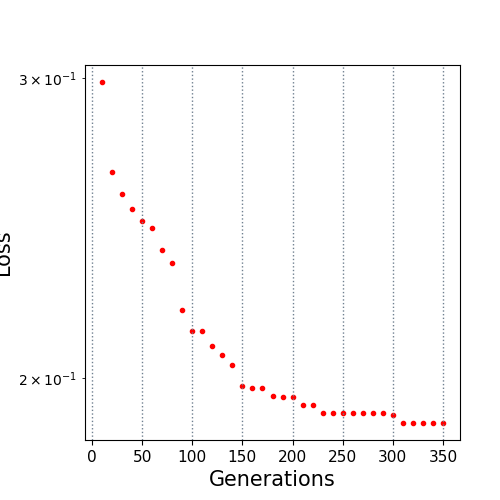

The file beside this chart, header and first rows:
10.0, 0.298438
20.0, 0.2641
30.0, 0.2564
40.0, 0.2514
50.0, 0.2473
60.0, 0.245
70.0, 0.2377
80.0, 0.2338
90.0, 0.2193
100.0, 0.2132
110.0, 0.2132
120.0, 0.2089
130.0, 0.2063
140.0, 0.2037
150.0, 0.1979
160.0, 0.1975
170.0, 0.1975
180.0, 0.1954
190.0, 0.195
200.0, 0.195
210.0, 0.1929
220.0, 0.1929
230.0, 0.1909
240.0, 0.1909
250.0, 0.1909
260.0, 0.1909
270.0, 0.1909
280.0, 0.1909
290.0, 0.1909
300.0, 0.1903
310.0, 0.1883
320.0, 0.1883
330.0, 0.1883
340.0, 0.1883
350.0, 0.1883
